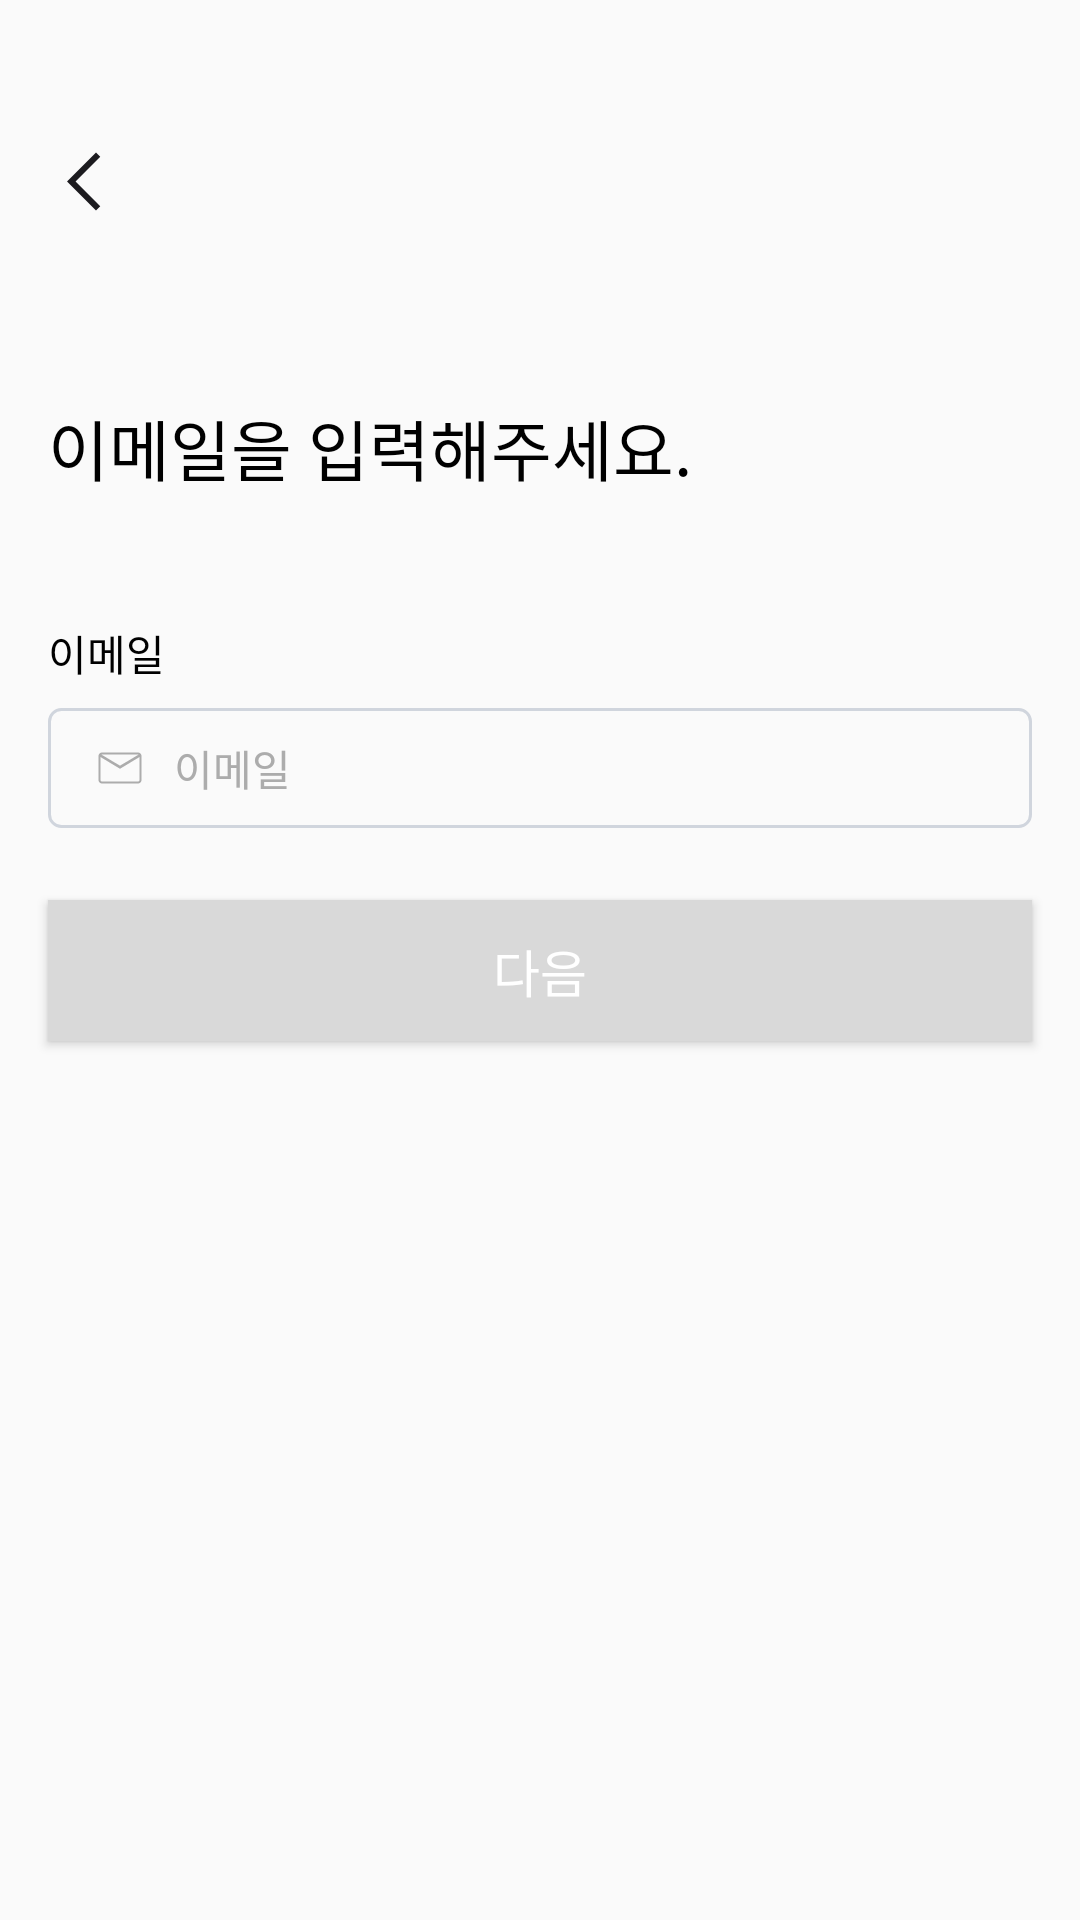

This screen was rendered from an Android layout file. Write that file and the resources it references.
<!-- AndroidManifest.xml: application theme Theme.Vacation_project -->
<!-- res/layout/fragment_register_email.xml -->
<?xml version="1.0" encoding="utf-8"?>
<androidx.constraintlayout.widget.ConstraintLayout xmlns:android="http://schemas.android.com/apk/res/android"
    xmlns:app="http://schemas.android.com/apk/res-auto"
    xmlns:tools="http://schemas.android.com/tools"
    android:layout_width="match_parent"
    android:layout_height="match_parent"
    tools:context=".NewregisterActivity">
    <LinearLayout
        android:id="@+id/toparea"
        android:layout_width="match_parent"
        android:layout_height="81dp">
        <ImageView
            android:id="@+id/back"
            android:layout_width="wrap_content"
            android:layout_height="wrap_content"
            android:background="@drawable/arrow_back_ios_new"
            app:layout_constraintStart_toStartOf="parent"
            app:layout_constraintTop_toTopOf="parent"
            android:layout_marginStart="16dp"
            android:layout_marginTop="48dp"/>
    </LinearLayout>
    <LinearLayout
        android:layout_width="match_parent"
        android:layout_height="284dp"
        app:layout_constraintTop_toBottomOf="@id/toparea"
        android:orientation="vertical"
        >
        <TextView
            android:id="@+id/title"
            android:layout_width="match_parent"
            android:layout_height="wrap_content"
            android:text="이메일을 입력해주세요."
            android:textSize="22dp"
            android:fontFamily="@font/nanumextrabold"
            android:textColor="@color/black"
            android:layout_marginStart="16dp"
            android:layout_marginEnd="16dp"
            android:layout_marginTop="52dp"
            />
        <TextView
            android:id="@+id/subtitle"
            android:layout_width="wrap_content"
            android:layout_height="wrap_content"
            android:text="이메일"
            android:layout_marginStart="16dp"
            android:layout_marginTop="42dp"
            android:textColor="@color/black"
            android:fontFamily="@font/suitmedium"
            />
        <EditText
            android:id="@+id/input_edittext"
            android:layout_width="match_parent"
            android:layout_height="40dp"
            android:background="@drawable/et_grayoutline"
            android:drawableLeft="@drawable/mail"
            android:drawablePadding="8dp"
            android:paddingLeft="14dp"

            android:layout_marginStart="16dp"
            android:layout_marginEnd="16dp"

            android:hint="이메일"
            android:textColorHint="#ACACAC"
            android:textSize="14sp"
            android:fontFamily="@font/suitmedium"
            android:layout_marginTop="8dp"/>

        <Button
            android:id="@+id/nextbutton"
            android:layout_width="match_parent"
            android:layout_height="47dp"
            app:layout_constraintTop_toBottomOf="@id/cb_autologin"
            android:layout_marginTop="24dp"
            app:layout_constraintEnd_toEndOf="parent"
            android:layout_marginStart="16dp"
            android:layout_marginEnd="16dp"
            android:layout_marginBottom="10dp"
            android:background="@drawable/loginbutton"


            android:text="다음"
            android:fontFamily="@font/suitmedium"
            android:textColor="@color/white"
            android:textSize="17dp"

            />

    </LinearLayout>




</androidx.constraintlayout.widget.ConstraintLayout>
<!-- resources referenced by this layout -->
<resources>
  <!-- drawable arrow_back_ios_new (drawable) -->
  <vector xmlns:android="http://schemas.android.com/apk/res/android"
      android:width="24dp"
      android:height="25dp"
      android:viewportWidth="24"
      android:viewportHeight="25">
    <group>
      <clip-path
          android:pathData="M0,0.5h24v24h-24z"/>
      <path
          android:pathData="M16,22.154L6.346,12.5L16,2.846L17.419,4.265L9.185,12.5L17.419,20.735L16,22.154Z"
          android:fillColor="#1C1B1F"/>
    </group>
  </vector>
  <!-- drawable et_grayoutline (drawable) -->
  <?xml version="1.0" encoding="utf-8"?>
  <shape xmlns:android="http://schemas.android.com/apk/res/android">
      <stroke
          android:width="1dp"
          android:color="#D0D5DD"/>
      <corners
          android:radius="4dp"/>
  </shape>
  <!-- drawable loginbutton (drawable) -->
  <?xml version="1.0" encoding="utf-8"?>
  <shape xmlns:android="http://schemas.android.com/apk/res/android">
      <solid
          android:color="#D9D9D9"/>
  
  </shape>
  <!-- drawable mail (drawable) -->
  <vector xmlns:android="http://schemas.android.com/apk/res/android"
      android:width="20dp"
      android:height="20dp"
      android:viewportWidth="20"
      android:viewportHeight="20">
    <group>
      <clip-path
          android:pathData="M0,0h20v20h-20z"/>
      <path
          android:pathData="M4.013,15.167C3.675,15.167 3.394,15.054 3.17,14.83C2.945,14.606 2.833,14.324 2.833,13.986V6.007C2.833,5.669 2.945,5.389 3.17,5.167C3.394,4.944 3.675,4.833 4.013,4.833H15.987C16.325,4.833 16.606,4.946 16.83,5.17C17.055,5.395 17.167,5.676 17.167,6.014V13.993C17.167,14.331 17.055,14.611 16.83,14.833C16.606,15.056 16.325,15.167 15.987,15.167H4.013ZM10,10.263L3.5,6.341V13.987C3.5,14.137 3.548,14.26 3.644,14.356C3.74,14.452 3.863,14.5 4.013,14.5H15.987C16.137,14.5 16.26,14.452 16.356,14.356C16.452,14.26 16.5,14.137 16.5,13.987V6.341L10,10.263ZM10,9.229L16.244,5.5H3.756L10,9.229ZM3.5,6.341V5.5V13.987C3.5,14.137 3.548,14.26 3.644,14.356C3.74,14.452 3.863,14.5 4.013,14.5H3.5V6.341Z"
          android:fillColor="#ACACAC"/>
    </group>
  </vector>
  <style name="Theme.Vacation_project" parent="Base.Theme.Vacation_project" />
  <style name="Base.Theme.Vacation_project" parent="Theme.AppCompat.DayNight.NoActionBar">
          
          
      </style>
  <!-- not gathered from this repository: default colours our renderer supplied (Android Studio template values) -->
  <color name="black">#FF000000</color>
  <color name="white">#FFFFFFFF</color>
</resources>
